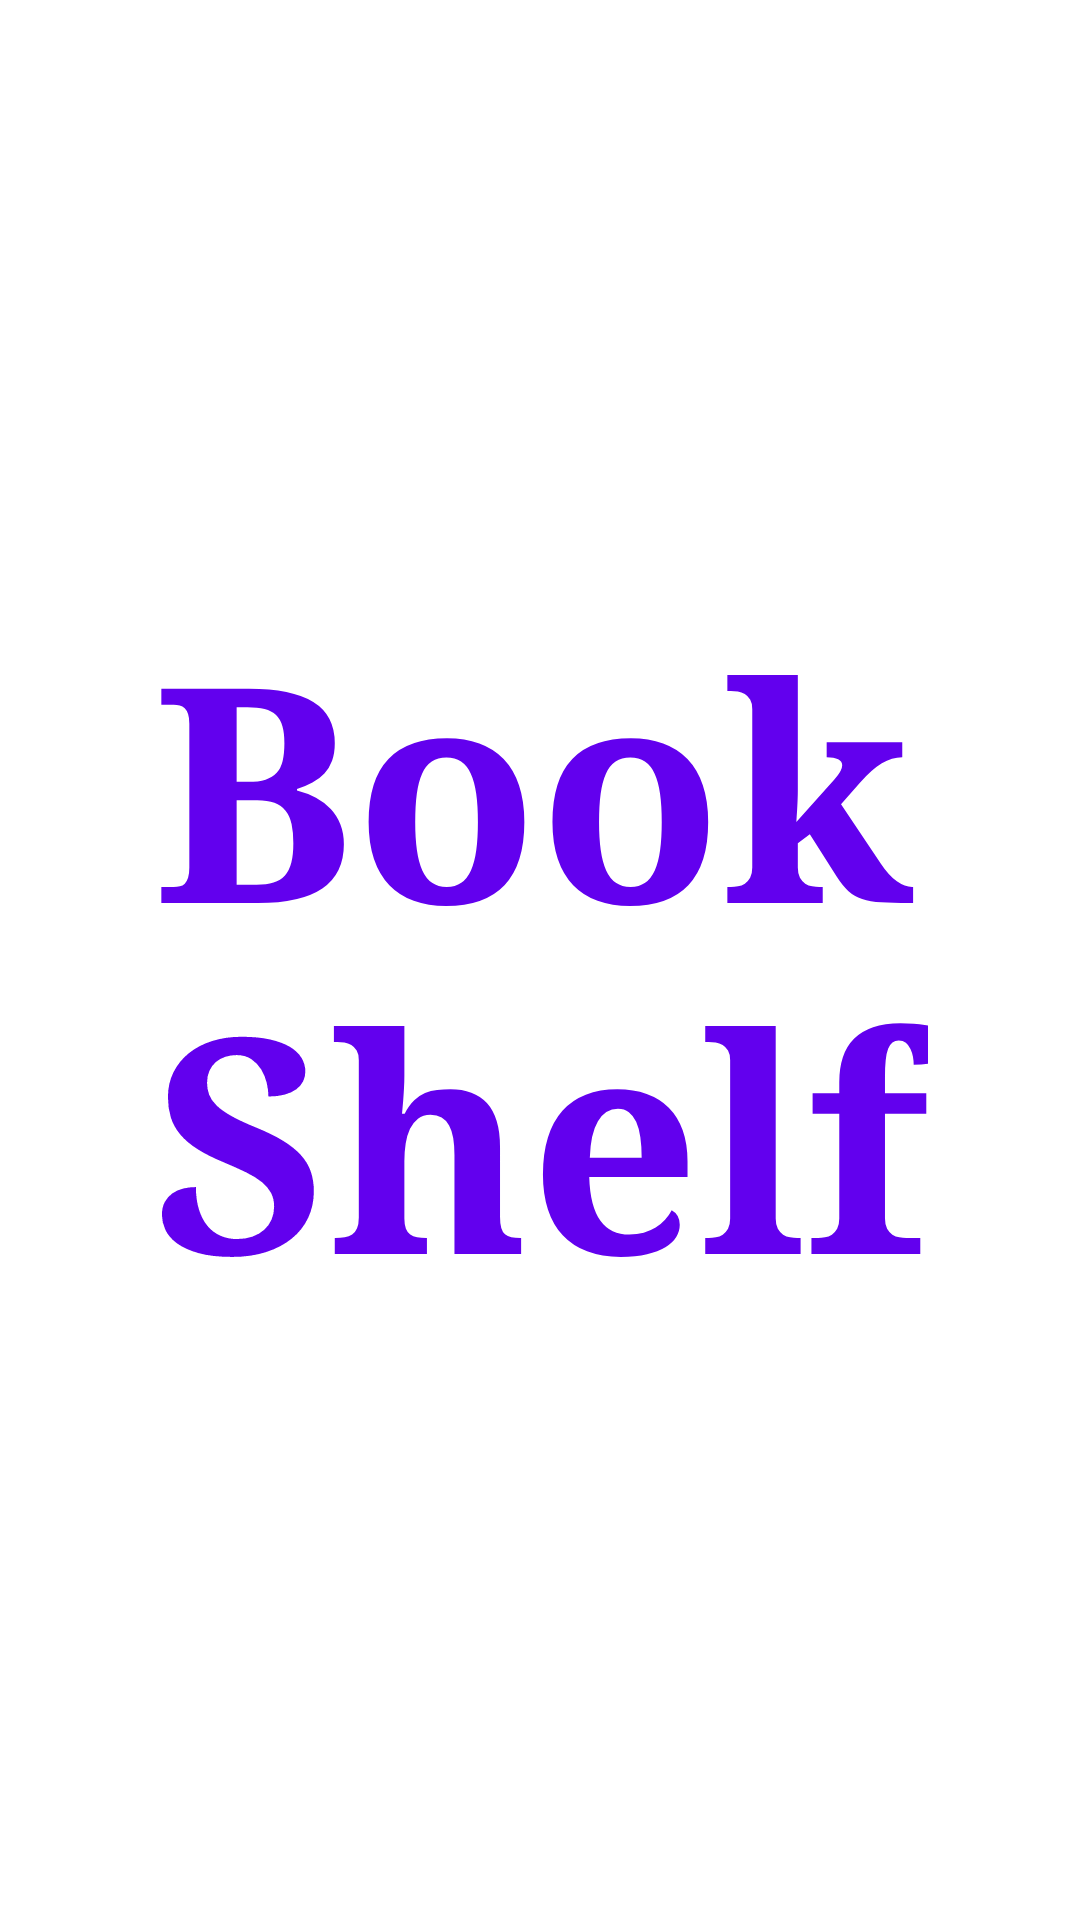

Reconstruct the res/layout file that produces this screen, plus the resources it refers to.
<!-- AndroidManifest.xml: activity theme SplashTheme -->
<!-- res/layout/activity_main.xml -->
<?xml version="1.0" encoding="utf-8"?>
<androidx.constraintlayout.widget.ConstraintLayout
        xmlns:android="http://schemas.android.com/apk/res/android"
        xmlns:tools="http://schemas.android.com/tools"
        xmlns:app="http://schemas.android.com/apk/res-auto"
        android:layout_width="match_parent"
        android:layout_height="match_parent"
        tools:context=".activities.MainActivity">

    <TextView
            android:layout_width="wrap_content"
            android:layout_height="wrap_content"
            android:text="@string/splash_title"
            android:textSize="100sp"
            android:textColor="@color/colorPrimary"
            app:layout_constraintBottom_toBottomOf="parent"
            app:layout_constraintLeft_toLeftOf="parent"
            app:layout_constraintRight_toRightOf="parent"
            app:layout_constraintTop_toTopOf="parent" android:fontFamily="serif" android:textStyle="bold"/>

</androidx.constraintlayout.widget.ConstraintLayout>
<!-- resources referenced by this layout -->
<resources>
  <string name="splash_title">Book\nShelf</string>
  <style name="SplashTheme" parent="Theme.AppCompat.NoActionBar">
          <item name="android:windowFullscreen">true</item>
          <item name="android:backgroundTint">@android:color/white</item>
      </style>
  <!-- not gathered from this repository: default colours our renderer supplied (Android Studio template values) -->
  <color name="colorPrimary">#FF6200EE</color>
</resources>
